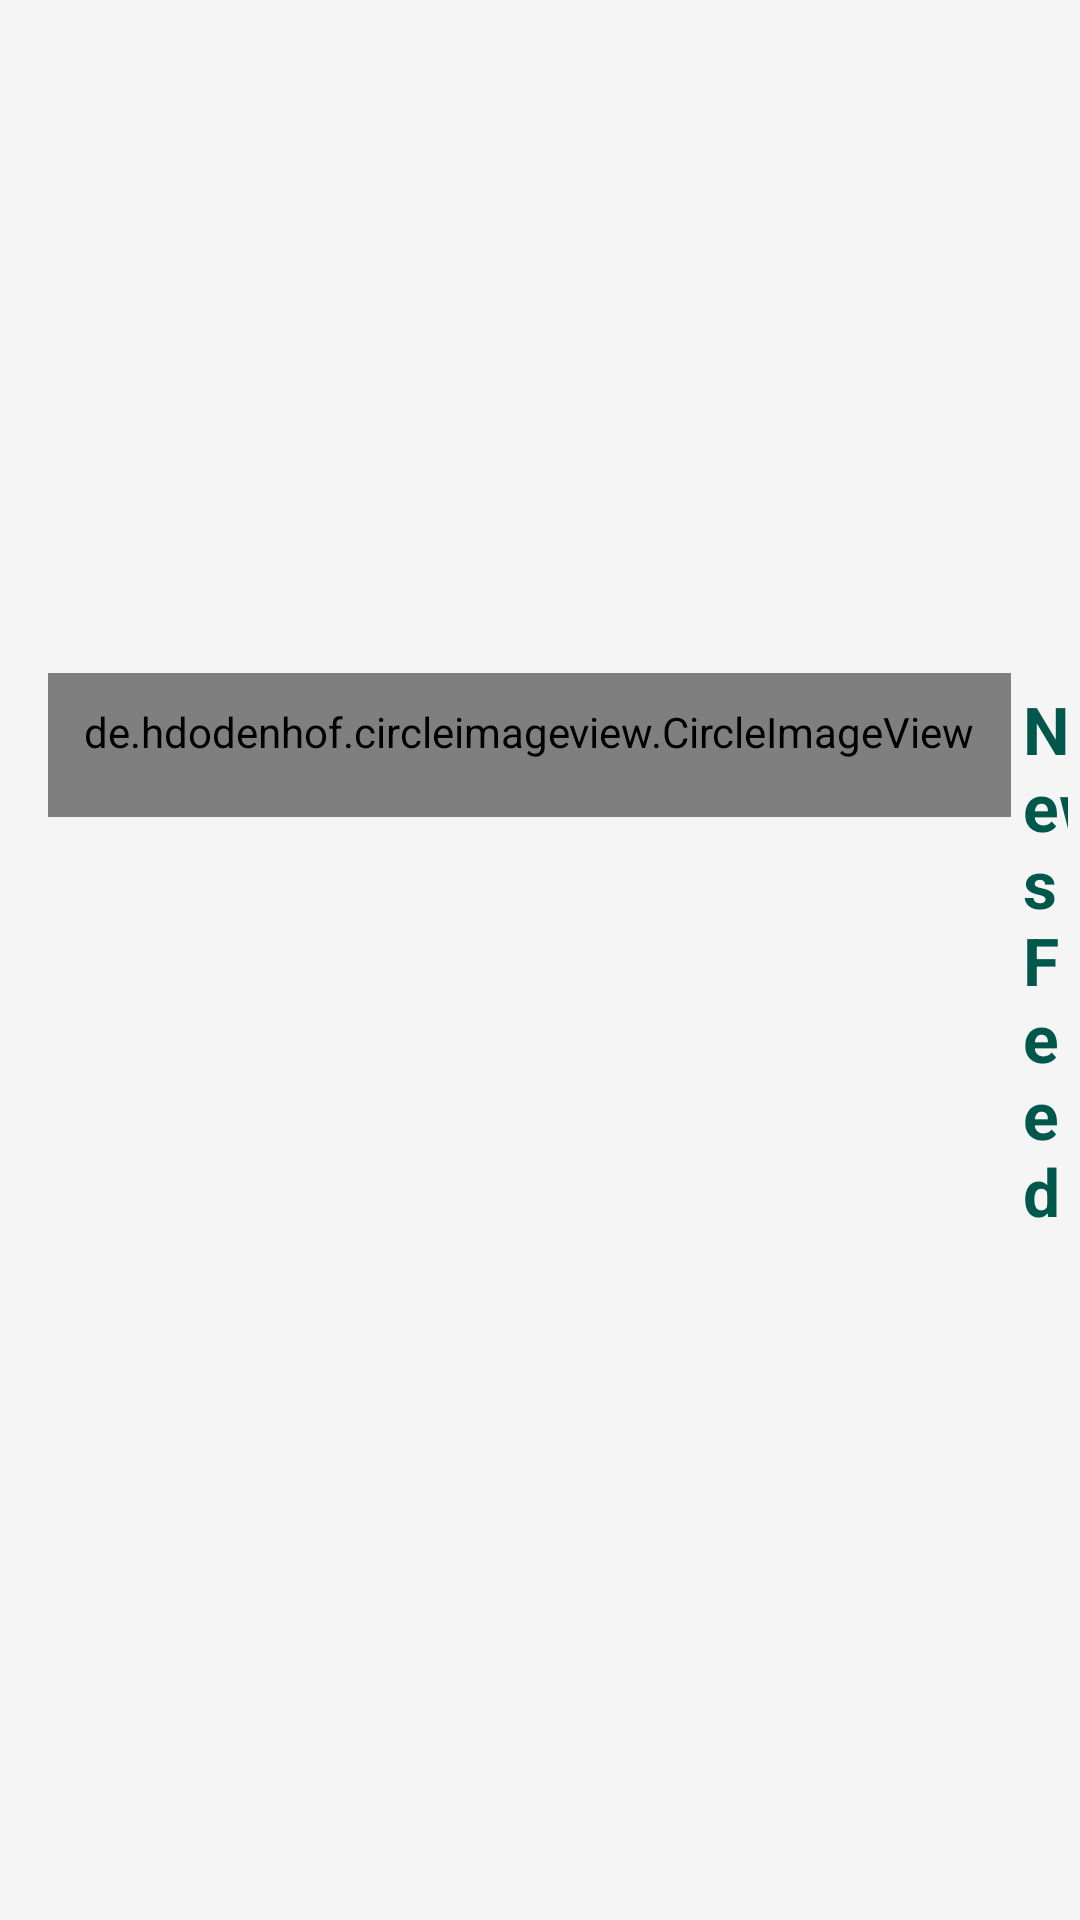

Produce the Android XML layout that renders to this screen, including the resource entries it uses.
<!-- AndroidManifest.xml: application theme AppTheme -->
<!-- res/layout/custom_toolbar.xml -->
<?xml version="1.0" encoding="utf-8"?>
<androidx.appcompat.widget.Toolbar xmlns:android="http://schemas.android.com/apk/res/android"
    xmlns:app="http://schemas.android.com/apk/res-auto"
    android:id="@+id/custom_toolbar"
    android:layout_width="match_parent"
    android:layout_height="?attr/actionBarSize"
    android:background="?attr/colorPrimary"
    android:orientation="horizontal"
    android:padding="0dp"
    app:layout_collapseMode="pin"
    app:popupTheme="@style/AppTheme.PopupOverlay">

    <LinearLayout
        android:layout_width="match_parent"
        android:layout_height="wrap_content"
        android:orientation="horizontal">

        <de.hdodenhof.circleimageview.CircleImageView
            android:id="@+id/icon"
            style="?android:attr/buttonBarButtonStyle"
            android:layout_width="wrap_content"
            android:layout_height="wrap_content"
            android:layout_alignParentStart="true"
            android:layout_alignParentLeft="true"
            android:layout_alignParentTop="true"
            android:src="@mipmap/news_primary_50px" />

        <TextView
            android:layout_width="match_parent"
            android:layout_height="wrap_content"
            android:layout_gravity="center"
            android:layout_margin="4dp"
            android:text="@string/app_name"
            android:textAppearance="@android:style/TextAppearance.Material.Large"
            android:textColor="@color/colorPrimaryDark"
            android:textStyle="bold" />


    </LinearLayout>
</androidx.appcompat.widget.Toolbar>
<!-- resources referenced by this layout -->
<resources>
  <color name="colorPrimaryDark">#00574B</color>
  <!-- mipmap news_primary_50px: png bitmap (mipmap-mdpi, 1344 bytes) -->
  <string name="app_name">NewsFeed</string>
  <style name="AppTheme.PopupOverlay" parent="ThemeOverlay.AppCompat.Light" />
  <style name="AppTheme" parent="Theme.AppCompat.Light">
          
          
          <item name="shapeAppearanceSmallComponent">@style/ShapeAppearance.News.SmallComponent</item>
          <item name="shapeAppearanceMediumComponent">@style/ShapeAppearance.News.MediumComponent
          </item>
          <item name="preferenceTheme">@style/PreferenceThemeOverlay</item>
      </style>
  <style name="ShapeAppearance.News.SmallComponent" parent="ShapeAppearance.MaterialComponents.SmallComponent">
          <item name="cornerFamily">cut</item>
          <item name="cornerSize">4dp</item>
      </style>
  <style name="ShapeAppearance.News.MediumComponent" parent="ShapeAppearance.MaterialComponents.MediumComponent">
          <item name="cornerFamily">cut</item>
          <item name="cornerSize">8dp</item>
      </style>
</resources>
